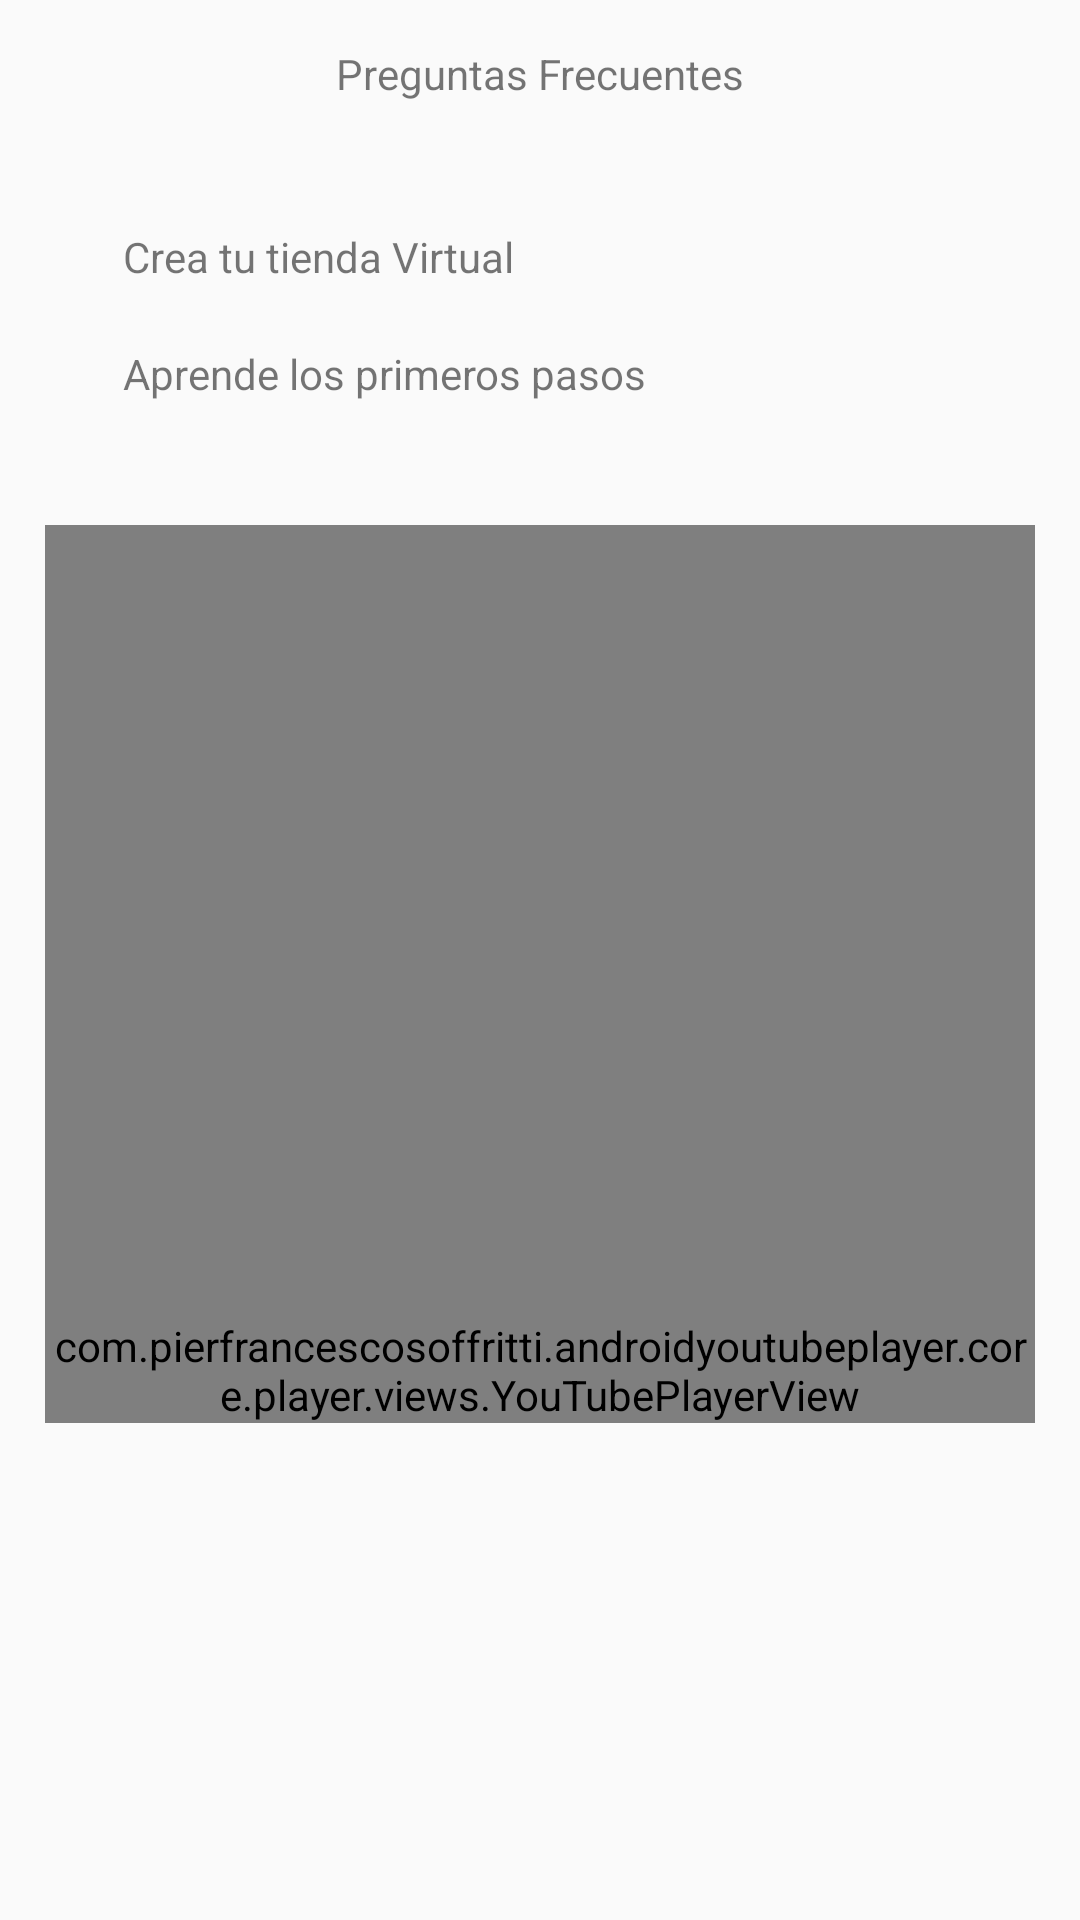

Layout XML and referenced resources for this Android screen:
<!-- AndroidManifest.xml: application theme AppTheme -->
<!-- res/layout/fragment_sp_frgdetallepreguntas.xml -->
<?xml version="1.0" encoding="utf-8"?>
<LinearLayout xmlns:android="http://schemas.android.com/apk/res/android"
    xmlns:tools="http://schemas.android.com/tools"
    xmlns:app="http://schemas.android.com/apk/res-auto"
    android:id="@+id/frameLayout4"
    android:layout_width="match_parent"
    android:layout_height="match_parent"
    android:gravity="center"
    android:focusable="true"
    android:clickable="true"
    android:orientation="vertical"
    tools:context="mx.com.encargalo.repartidor.Inicio_sesion.ui.Soporte.sp_frgDetallepreguntas">

    

    <ScrollView
        android:layout_width="match_parent"
        android:layout_height="match_parent">

        <LinearLayout
            android:layout_width="match_parent"
            android:layout_height="wrap_content"
            android:orientation="vertical" >

            <LinearLayout
                android:layout_width="match_parent"
                android:layout_height="match_parent"
                android:gravity="center"
                android:layout_margin="15dp"
                android:orientation="vertical">

                <TextView
                    android:id="@+id/txt_so_02_3_PregFrecuentes"
                    android:layout_width="wrap_content"
                    android:layout_height="wrap_content"
                    android:layout_gravity="center"
                    android:layout_marginBottom="16dp"

                    android:text="@string/menu_soporte_Preguntas_Frecuentes" />

                <LinearLayout
                    android:layout_width="match_parent"
                    android:layout_height="wrap_content"
                    android:layout_margin="@dimen/activity_margin"
                    android:orientation="vertical">

                    <TextView
                        android:id="@+id/txt_so_02_3_Pregunta1"
                        android:layout_width="match_parent"
                        android:layout_height="wrap_content"
                        android:layout_margin="10dp"
                        android:text="@string/menu_soporte_Preguntas_Frecuentes_preg1_titulo"
                        tools:text="@string/menu_soporte_Preguntas_Frecuentes_preg1_titulo" />

                    <TextView
                        android:id="@+id/txt_so_02_3_preg1_content"
                        android:layout_width="match_parent"
                        android:layout_height="wrap_content"
                        android:layout_margin="10dp"
                        android:justificationMode="inter_word"
                        android:text="@string/menu_soporte_Preguntas_Frecuentes_preg1_stitulo"
                        tools:text="@string/menu_soporte_Preguntas_Frecuentes_preg1_stitulo" />

                    <ImageView
                        android:id="@+id/img_so_02_3_preg1_image"
                        android:layout_width="match_parent"
                        android:layout_height="wrap_content"
                        android:layout_marginBottom="15dp"
                        tools:src="@tools:sample/avatars" />

                </LinearLayout>

                <FrameLayout
                    android:layout_width="match_parent"
                    android:layout_height="wrap_content">

                    <VideoView
                        android:id="@+id/View_so_02_3_preg1"
                        android:layout_width="match_parent"
                        android:layout_height="264dp" />
                </FrameLayout>

                <com.pierfrancescosoffritti.androidyoutubeplayer.core.player.views.YouTubePlayerView
                    android:layout_width="match_parent"
                    android:layout_height="wrap_content"
                    android:id="@+id/ytpv_videopregfrec"
                    app:showVideoCurrentTime="true"
                    app:showFullScreenButton="true"
                    app:showVideoDuration="true"/>

            </LinearLayout>
        </LinearLayout>
    </ScrollView>

</LinearLayout>
<!-- resources referenced by this layout -->
<resources>
  <dimen name="activity_margin">16dp</dimen>
  <string name="menu_soporte_Preguntas_Frecuentes">Preguntas Frecuentes</string>
  <string name="menu_soporte_Preguntas_Frecuentes_preg1_stitulo">Aprende los primeros pasos</string>
  <string name="menu_soporte_Preguntas_Frecuentes_preg1_titulo">Crea tu tienda Virtual</string>
  <style name="AppTheme" parent="Theme.AppCompat.Light.DarkActionBar">
          
          <item name="colorPrimary">@color/colorPrimary</item>
          <item name="colorPrimaryDark">@color/colorPrimaryDark</item>
          <item name="colorAccent">@color/colorAccent</item>
          <item name="colorSecondary">@color/green_600</item>
          <item name="actionBarStyle">@style/ActionBarStyle</item>
      </style>
  <color name="colorPrimary">#00AAE4</color>
  <color name="colorPrimaryDark">#3700B3</color>
  <color name="colorAccent">#03DAC5</color>
  <color name="green_600">#91C57B</color>
  <style name="ActionBarStyle" parent="Widget.AppCompat.ActionBar">
          <item name="titleTextStyle">@style/ActionBarTitleTextStyle</item>
          <item name="background">@color/blue_400</item>
      </style>
  <style name="ActionBarTitleTextStyle" parent="TextAppearance.AppCompat.Widget.ActionBar.Title">
          <item name="android:textColor">@color/blackPrimary</item>
      </style>
  <color name="blue_400">#9FC5F8</color>
  <color name="blackPrimary">#1D1D1D</color>
</resources>
